Dataset: maize-status-prediction (GitHub, Eng-Janvier/maize-status-prediction). Classes: FAW, health.

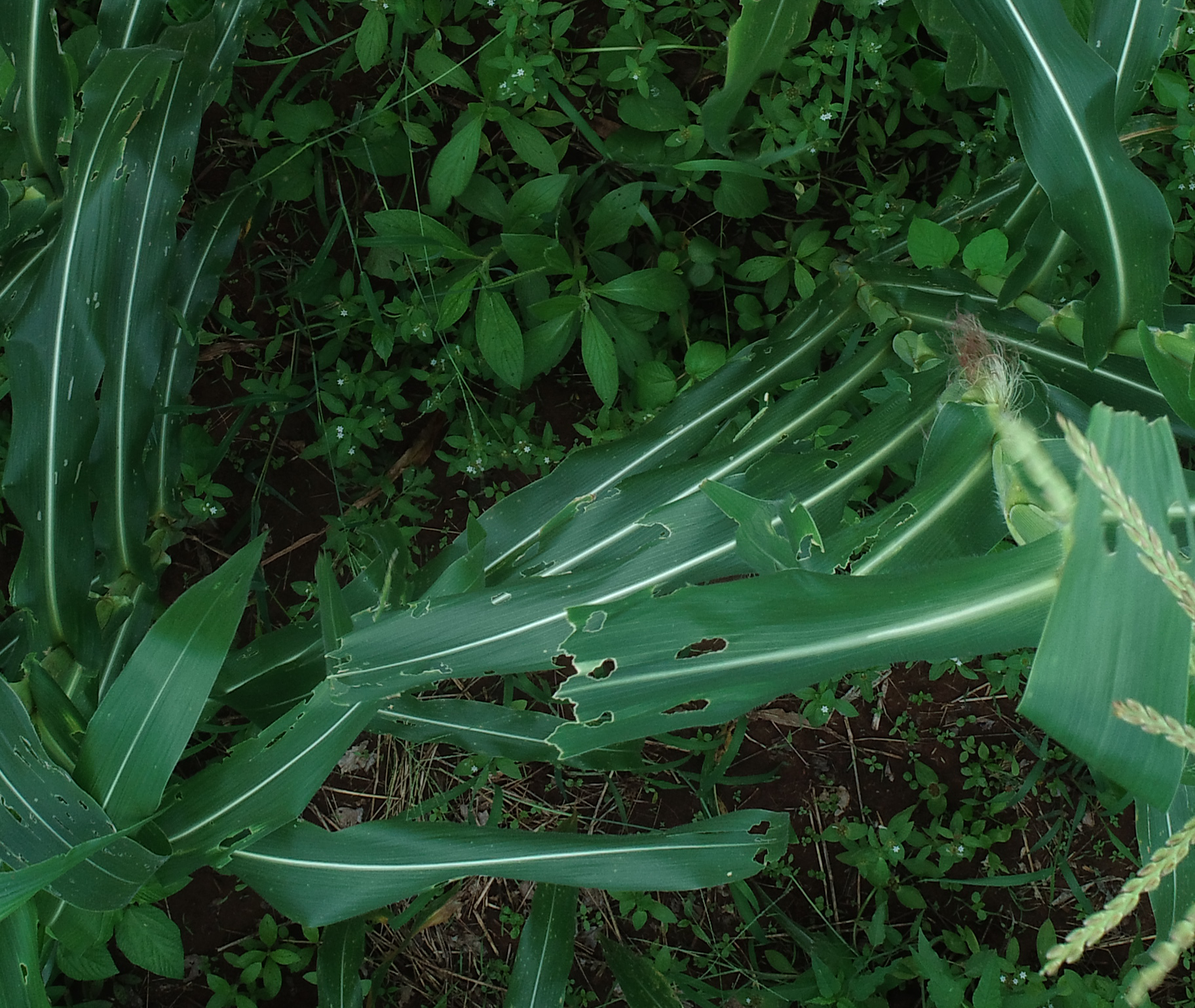
Label: FAW

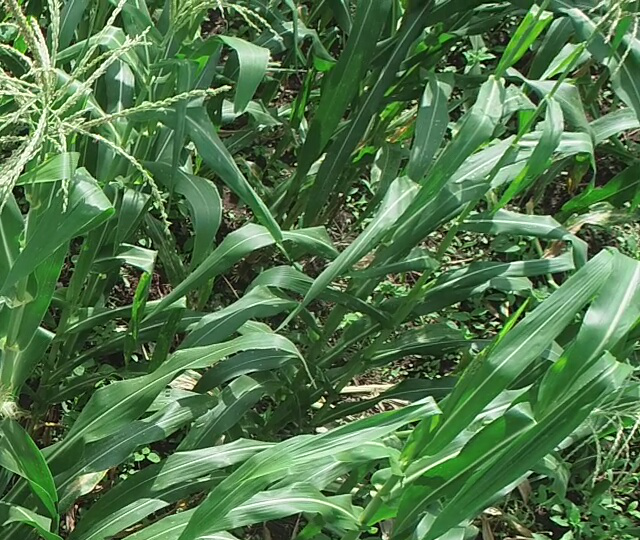
Label: health

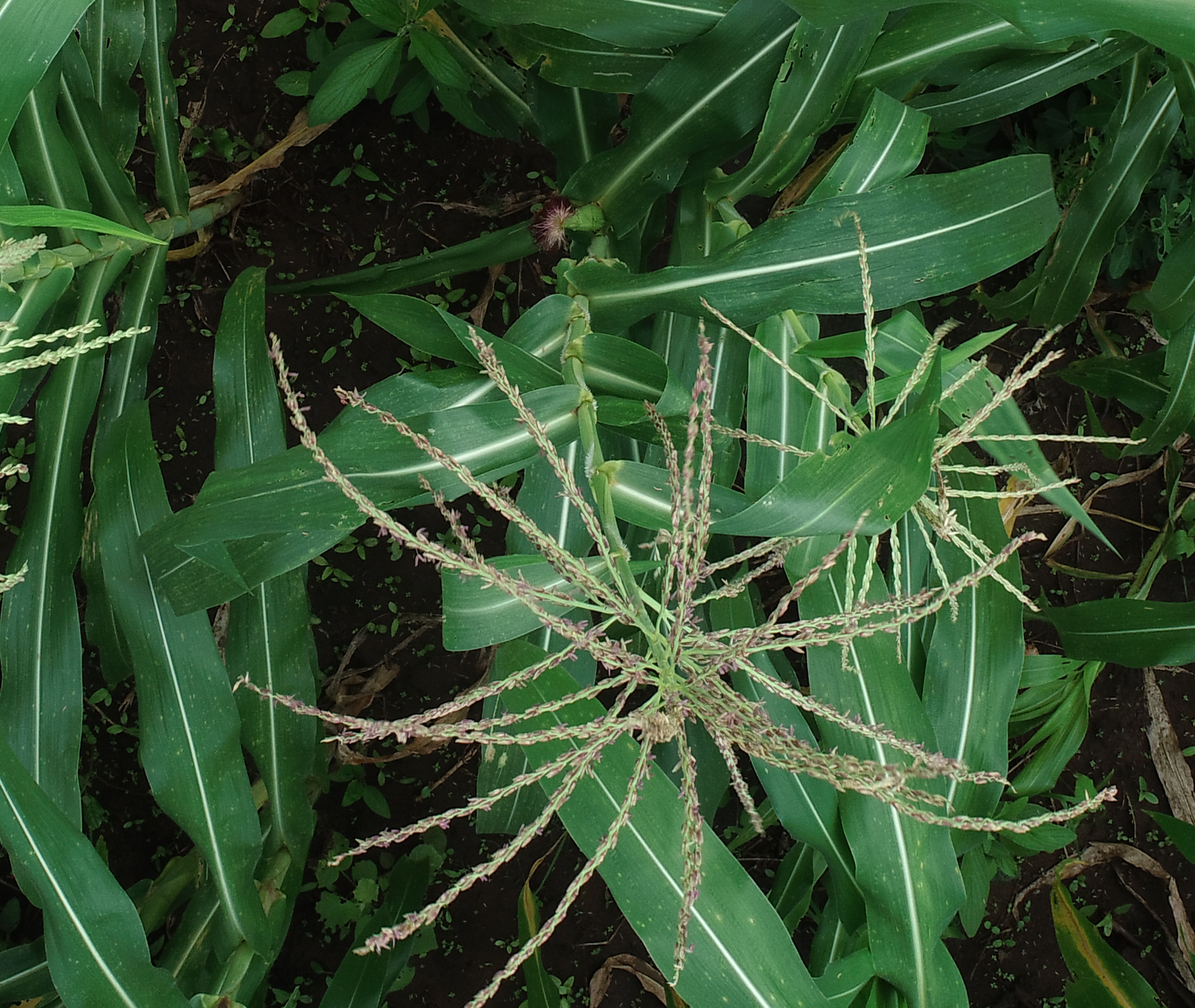
Label: health

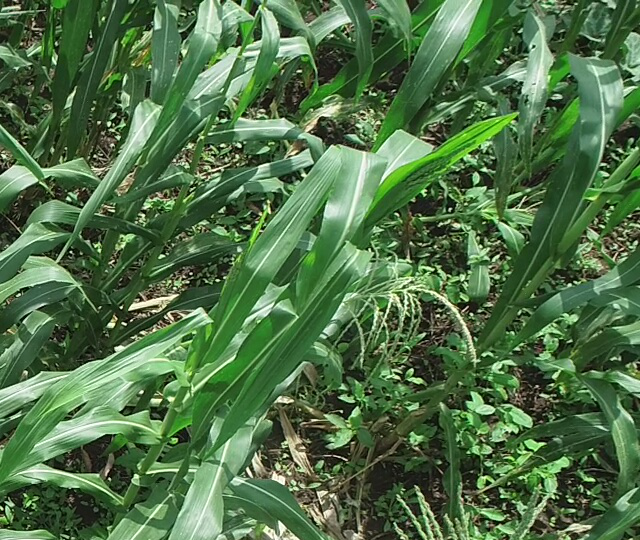
Label: health

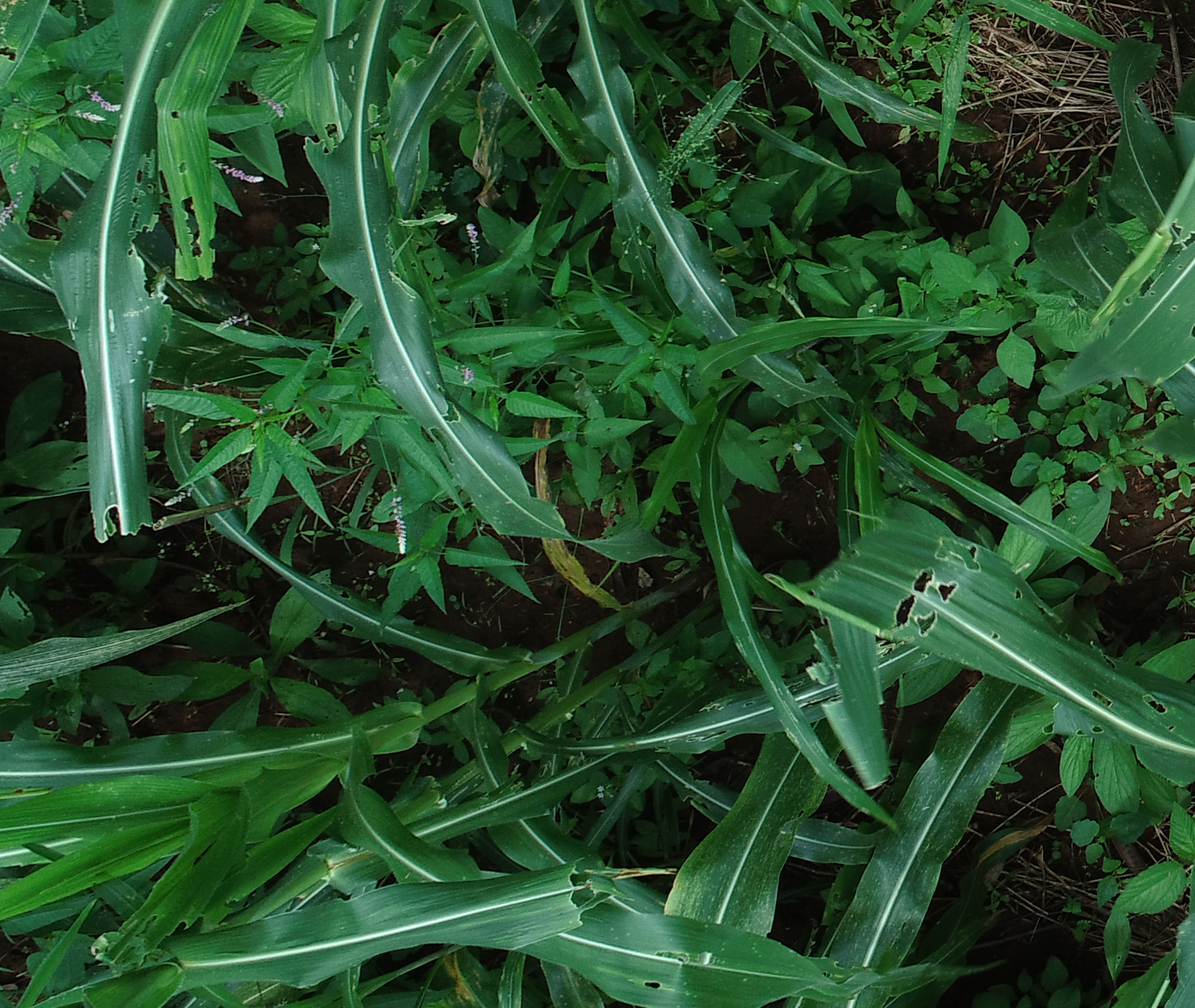
Label: FAW

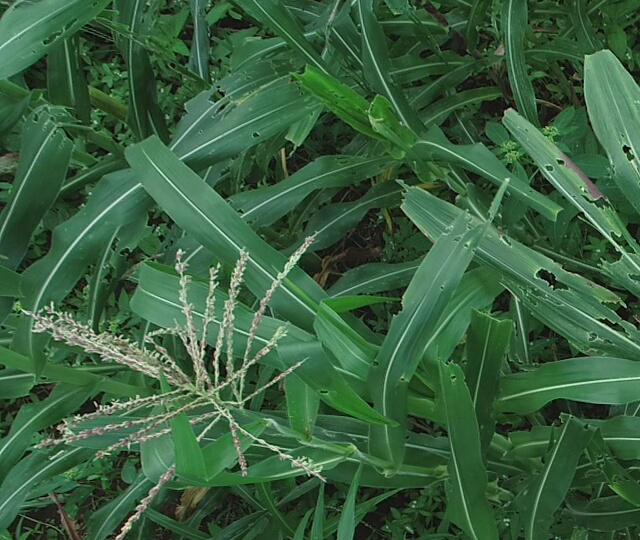
Label: FAW
